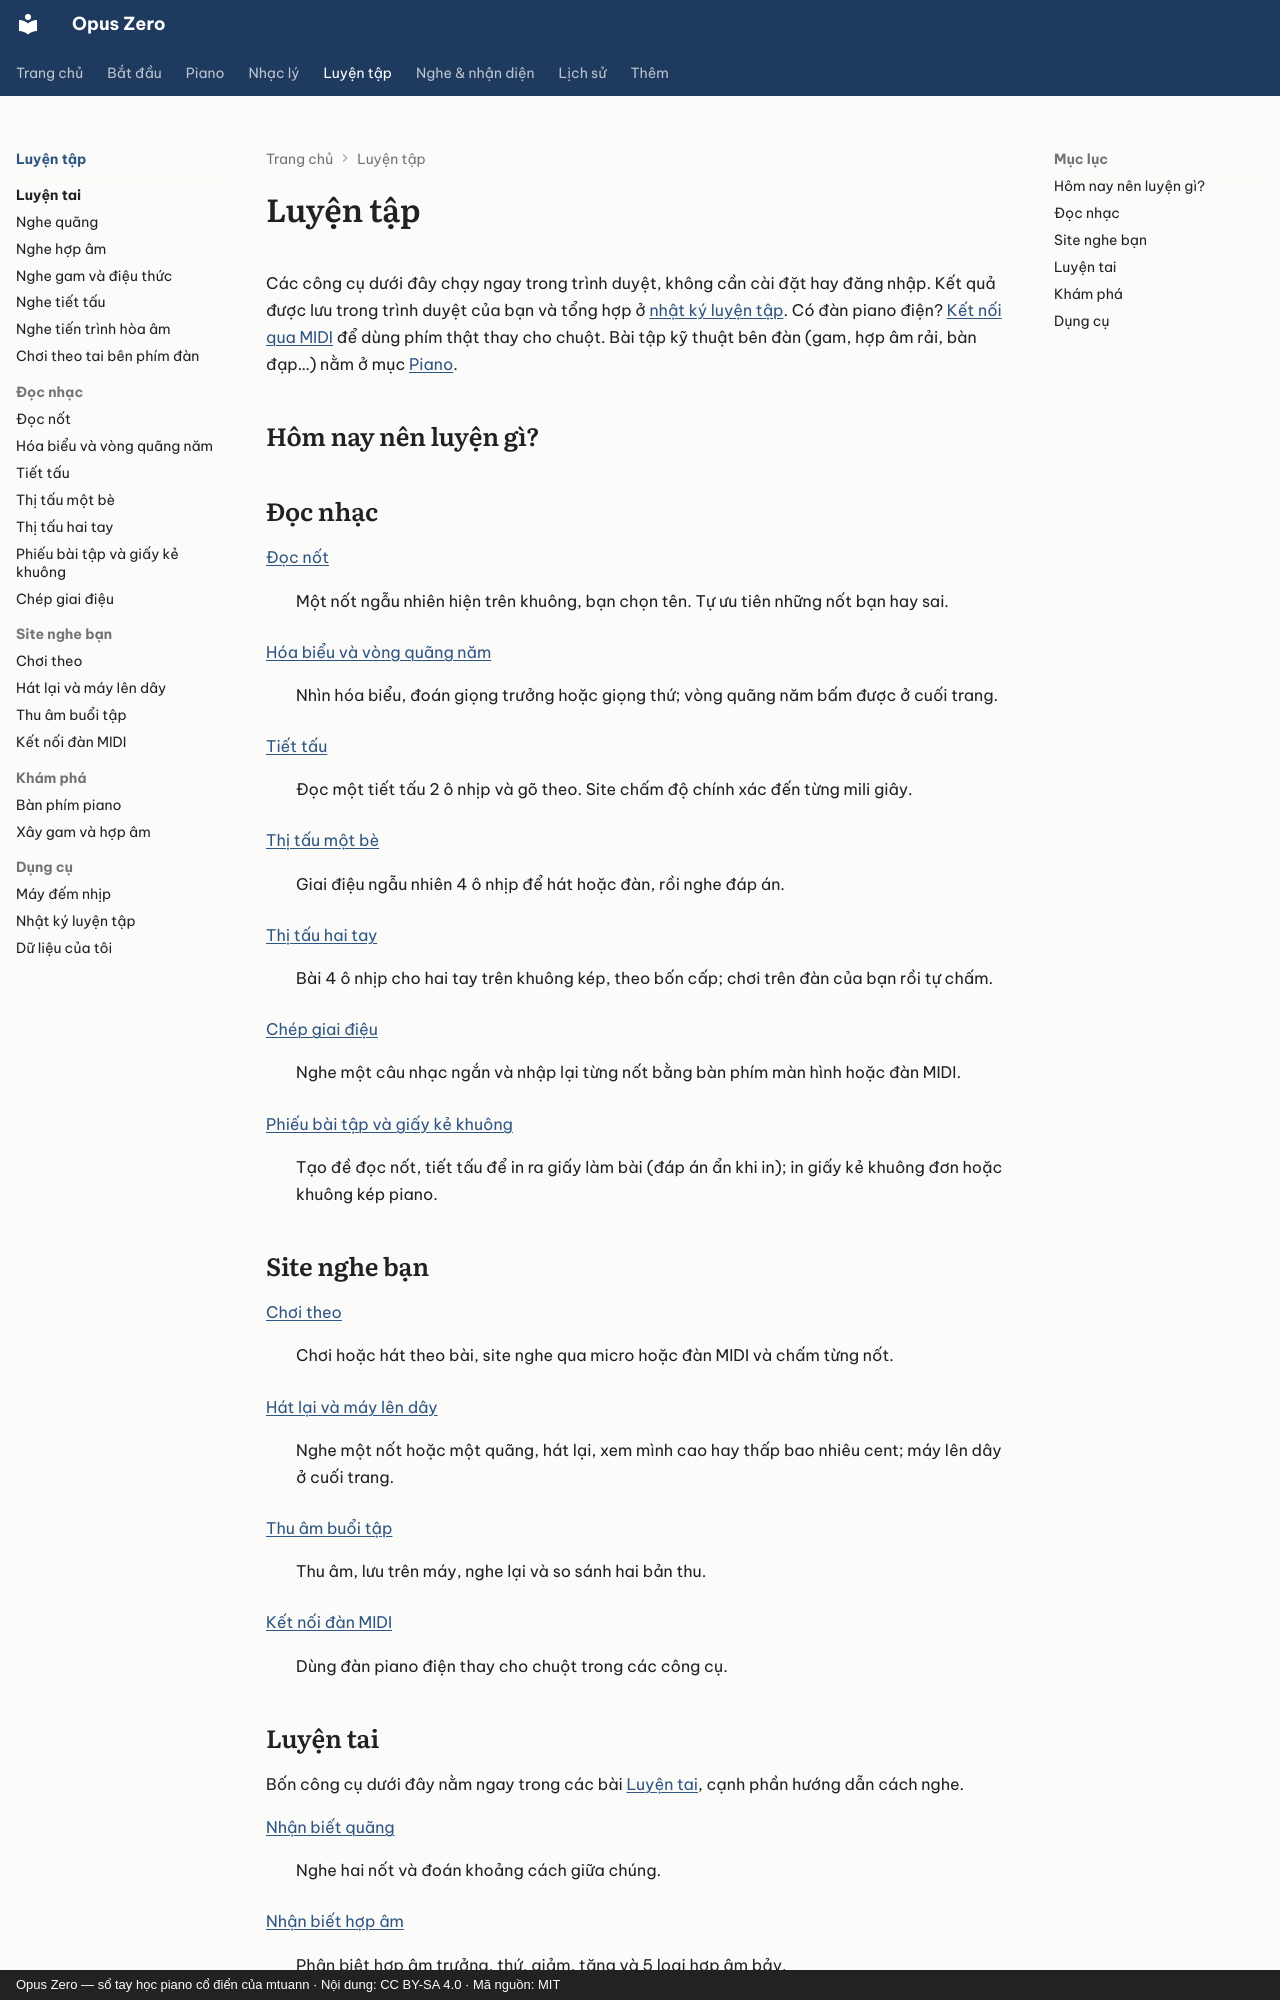

repository: mtuann/opus-zero · page: luyen-tap/index.html · generator: mkdocs · copyright: Opus Zero — sổ tay học piano cổ điển của mtuann · Nội dung: CC BY-SA 4.0 · Mã nguồn: MIT

# Luyện tập

Các công cụ dưới đây chạy ngay trong trình duyệt, không cần cài đặt hay đăng nhập. Kết quả được lưu trong trình duyệt của bạn và tổng hợp ở [nhật ký luyện tập](nhat-ky.md). Có đàn piano điện? [Kết nối qua MIDI](ket-noi-midi.md) để dùng phím thật thay cho chuột. Bài tập kỹ thuật bên đàn (gam, hợp âm rải, bàn đạp…) nằm ở mục [Piano](../piano/index.md).

<div class="oz-sound-setting"></div>

## Hôm nay nên luyện gì?

<div class="oz-plan"></div>

## Đọc nhạc

[Đọc nốt](doc-not.md)
:   Một nốt ngẫu nhiên hiện trên khuông, bạn chọn tên. Tự ưu tiên những nốt bạn hay sai.

[Hóa biểu và vòng quãng năm](hoa-bieu.md)
:   Nhìn hóa biểu, đoán giọng trưởng hoặc giọng thứ; vòng quãng năm bấm được ở cuối trang.

[Tiết tấu](tiet-tau.md)
:   Đọc một tiết tấu 2 ô nhịp và gõ theo. Site chấm độ chính xác đến từng mili giây.

[Thị tấu một bè](thi-tau.md)
:   Giai điệu ngẫu nhiên 4 ô nhịp để hát hoặc đàn, rồi nghe đáp án.

[Thị tấu hai tay](thi-tau-hai-tay.md)
:   Bài 4 ô nhịp cho hai tay trên khuông kép, theo bốn cấp; chơi trên đàn của bạn rồi tự chấm.

[Chép giai điệu](chep-giai-dieu.md)
:   Nghe một câu nhạc ngắn và nhập lại từng nốt bằng bàn phím màn hình hoặc đàn MIDI.

[Phiếu bài tập và giấy kẻ khuông](phieu-bai-tap.md)
:   Tạo đề đọc nốt, tiết tấu để in ra giấy làm bài (đáp án ẩn khi in); in giấy kẻ khuông đơn hoặc khuông kép piano.

## Site nghe bạn

[Chơi theo](choi-theo.md)
:   Chơi hoặc hát theo bài, site nghe qua micro hoặc đàn MIDI và chấm từng nốt.

[Hát lại và máy lên dây](hat-lai.md)
:   Nghe một nốt hoặc một quãng, hát lại, xem mình cao hay thấp bao nhiêu cent; máy lên dây ở cuối trang.

[Thu âm buổi tập](thu-am.md)
:   Thu âm, lưu trên máy, nghe lại và so sánh hai bản thu.

[Kết nối đàn MIDI](ket-noi-midi.md)
:   Dùng đàn piano điện thay cho chuột trong các công cụ.
